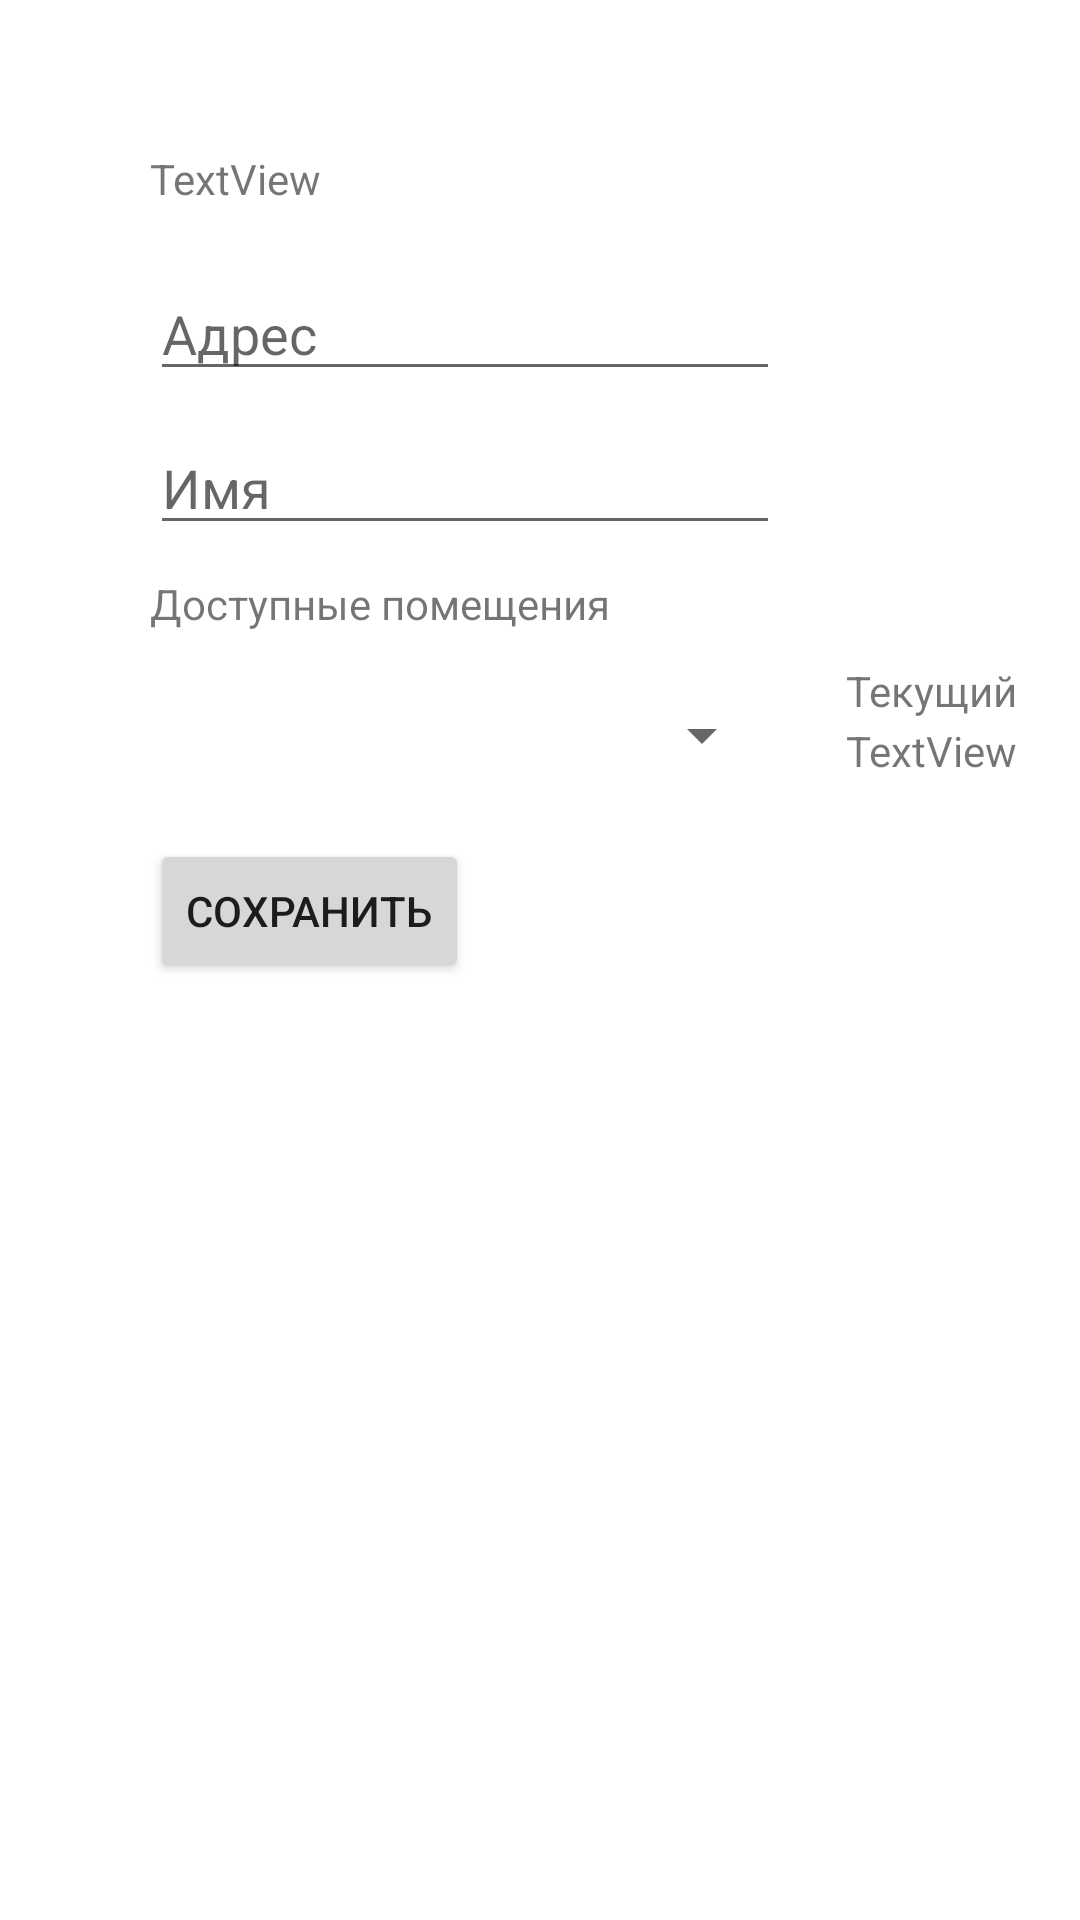

This screen was rendered from an Android layout file. Write that file and the resources it references.
<!-- AndroidManifest.xml: application theme Theme.SmartSpace2 -->
<!-- res/layout/fragment_mc_edit.xml -->
<?xml version="1.0" encoding="utf-8"?>
<androidx.constraintlayout.widget.ConstraintLayout xmlns:android="http://schemas.android.com/apk/res/android"
    xmlns:app="http://schemas.android.com/apk/res-auto"
    xmlns:tools="http://schemas.android.com/tools"
    android:layout_width="match_parent"
    android:layout_height="match_parent">

    <TextView
        android:id="@+id/edit_mc_name"
        android:layout_width="wrap_content"
        android:layout_height="wrap_content"
        android:layout_marginStart="50dp"
        android:layout_marginTop="50dp"
        android:text="TextView"
        app:layout_constraintStart_toStartOf="parent"
        app:layout_constraintTop_toTopOf="parent" />

    <EditText
        android:id="@+id/edit_mc_address_field"
        android:layout_width="wrap_content"
        android:layout_height="wrap_content"
        android:layout_marginStart="50dp"
        android:layout_marginTop="20dp"
        android:ems="10"
        android:inputType="textPersonName"
        android:hint="Адрес"
        app:layout_constraintStart_toStartOf="parent"
        app:layout_constraintTop_toBottomOf="@+id/edit_mc_name" />

    <Button
        android:id="@+id/mc_save"
        android:layout_width="wrap_content"
        android:layout_height="wrap_content"
        android:layout_marginStart="50dp"
        android:layout_marginTop="10dp"
        android:text="Сохранить"
        app:layout_constraintStart_toStartOf="parent"
        app:layout_constraintTop_toBottomOf="@+id/spinner" />

    <EditText
        android:id="@+id/edit_mc_short_name_field"
        android:layout_width="wrap_content"
        android:layout_height="wrap_content"
        android:layout_marginStart="50dp"
        android:layout_marginTop="10dp"
        android:ems="10"
        android:inputType="textPersonName"
        android:hint="Имя"
        app:layout_constraintStart_toStartOf="parent"
        app:layout_constraintTop_toBottomOf="@+id/edit_mc_address_field" />


    <Spinner
        android:id="@+id/spinner"
        android:layout_width="210dp"
        android:layout_height="49dp"
        android:layout_marginStart="48dp"
        android:layout_marginTop="10dp"
        app:layout_constraintStart_toStartOf="parent"
        app:layout_constraintTop_toBottomOf="@+id/textView5" />

    <LinearLayout
        android:layout_width="99dp"
        android:layout_height="49dp"
        android:layout_marginStart="24dp"
        android:layout_marginTop="10dp"
        android:orientation="vertical"
        app:layout_constraintStart_toEndOf="@+id/spinner"
        app:layout_constraintTop_toBottomOf="@+id/textView5">

        <TextView
            android:id="@+id/textView4"
            android:layout_width="wrap_content"
            android:layout_height="wrap_content"
            android:layout_marginBottom="1dp"
            android:text="Текущий" />

        <TextView
            android:id="@+id/currentloc"
            android:layout_width="wrap_content"
            android:layout_height="wrap_content"
            android:text="TextView" />
    </LinearLayout>

    <TextView
        android:id="@+id/textView5"
        android:layout_width="wrap_content"
        android:layout_height="wrap_content"
        android:layout_marginStart="50dp"
        android:layout_marginTop="10dp"
        android:text="Доступные помещения"
        app:layout_constraintStart_toStartOf="parent"
        app:layout_constraintTop_toBottomOf="@+id/edit_mc_short_name_field" />
</androidx.constraintlayout.widget.ConstraintLayout>
<!-- resources referenced by this layout -->
<resources>
  <style name="Theme.SmartSpace2" parent="Theme.MaterialComponents.DayNight.DarkActionBar">
          
          <item name="colorPrimary">@color/purple_500</item>
          <item name="colorPrimaryVariant">@color/purple_700</item>
          <item name="colorOnPrimary">@color/white</item>
          
          <item name="colorSecondary">@color/teal_200</item>
          <item name="colorSecondaryVariant">@color/teal_700</item>
          <item name="colorOnSecondary">@color/black</item>
          
          <item name="android:statusBarColor" tools:targetApi="l">?attr/colorPrimaryVariant</item>
          
      </style>
  <color name="purple_500">#FF6200EE</color>
  <color name="purple_700">#FF3700B3</color>
  <color name="white">#FFFFFFFF</color>
  <color name="teal_200">#FF03DAC5</color>
  <color name="teal_700">#FF018786</color>
  <color name="black">#FF000000</color>
</resources>
